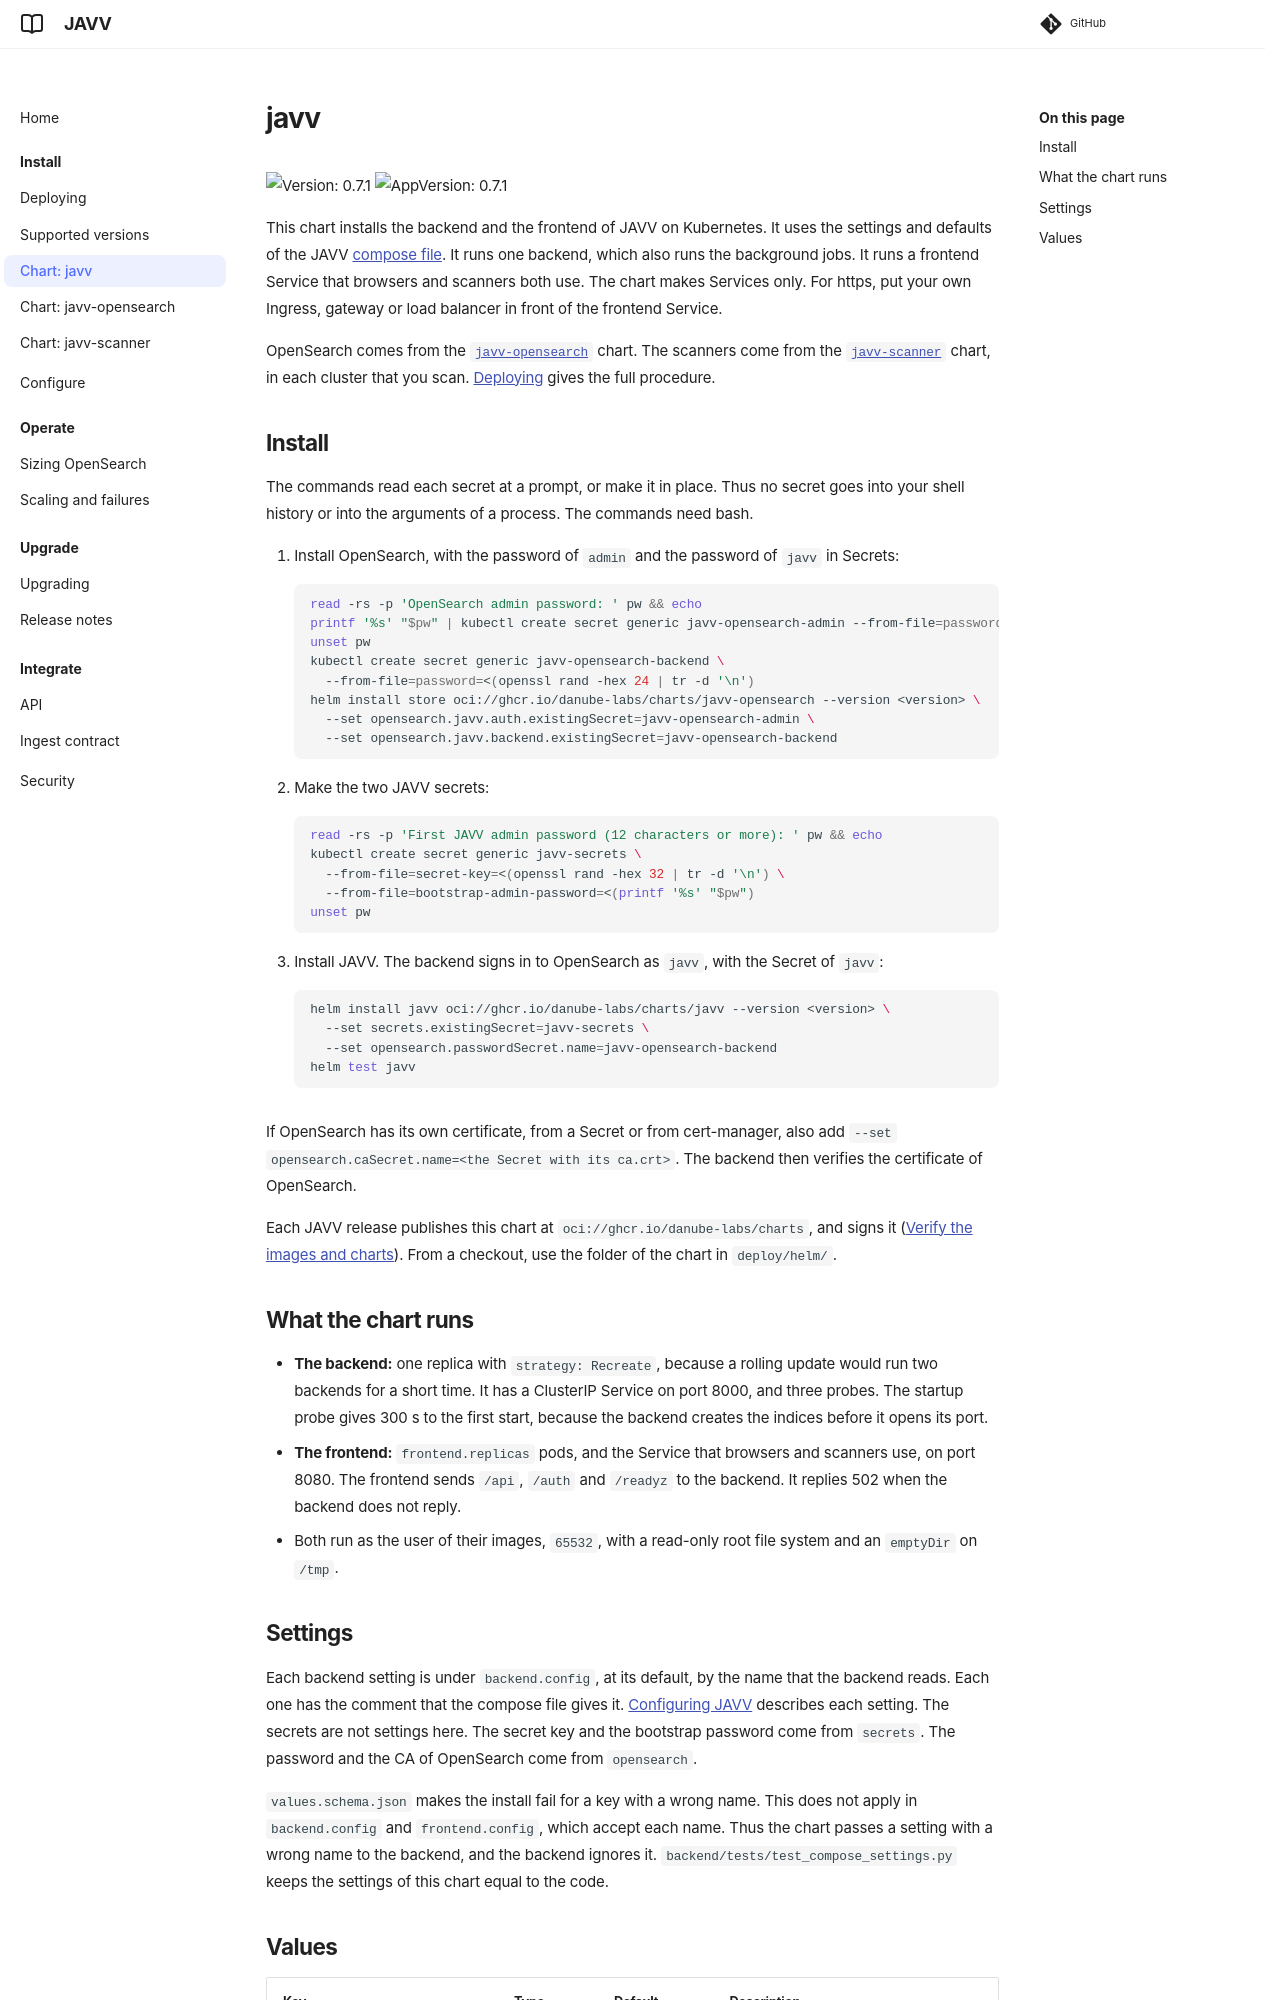

repository: Danube-Labs/javv-poc · page: 0.7/deploy/helm/javv/index.html · generator: mkdocs

# javv

![Version: 0.7.1](https://img.shields.io/badge/Version-0.7.1-informational?style=flat-square) ![AppVersion: 0.7.1](https://img.shields.io/badge/AppVersion-0.7.1-informational?style=flat-square)

This chart installs the backend and the frontend of JAVV on Kubernetes. It uses the settings and
defaults of the JAVV [compose file](../../compose/compose.yaml). It runs one backend, which also
runs the background jobs. It runs a frontend Service that browsers and scanners both use. The
chart makes Services only. For https, put your own Ingress, gateway or load balancer in front of
the frontend Service.

OpenSearch comes from the [`javv-opensearch`](../javv-opensearch/README.md) chart. The scanners
come from the [`javv-scanner`](../javv-scanner/README.md) chart, in each cluster that you scan.
[Deploying](../../../docs/DEPLOYING.md#install-on-kubernetes-with-helm) gives the full procedure.

## Install

The commands read each secret at a prompt, or make it in place. Thus no secret goes into your
shell history or into the arguments of a process. The commands need bash.

1. Install OpenSearch, with the password of `admin` and the password of `javv` in Secrets:
    ```bash
    read -rs -p 'OpenSearch admin password: ' pw && echo
    printf '%s' "$pw" | kubectl create secret generic javv-opensearch-admin --from-file=password=/dev/stdin
    unset pw
    kubectl create secret generic javv-opensearch-backend \
      --from-file=password=<(openssl rand -hex 24 | tr -d '\n')
    helm install store oci://ghcr.io/danube-labs/charts/javv-opensearch --version <version> \
      --set opensearch.javv.auth.existingSecret=javv-opensearch-admin \
      --set opensearch.javv.backend.existingSecret=javv-opensearch-backend
    ```
2. Make the two JAVV secrets:
    ```bash
    read -rs -p 'First JAVV admin password (12 characters or more): ' pw && echo
    kubectl create secret generic javv-secrets \
      --from-file=secret-key=<(openssl rand -hex 32 | tr -d '\n') \
      --from-file=bootstrap-admin-password=<(printf '%s' "$pw")
    unset pw
    ```
3. Install JAVV. The backend signs in to OpenSearch as `javv`, with the Secret of `javv`:
    ```bash
    helm install javv oci://ghcr.io/danube-labs/charts/javv --version <version> \
      --set secrets.existingSecret=javv-secrets \
      --set opensearch.passwordSecret.name=javv-opensearch-backend
    helm test javv
    ```

If OpenSearch has its own certificate, from a Secret or from cert-manager, also add
`--set opensearch.caSecret.name=<the Secret with its ca.crt>`. The backend then verifies the
certificate of OpenSearch.

Each JAVV release publishes this chart at `oci://ghcr.io/danube-labs/charts`, and signs it
([Verify the images and charts](../../../docs/DEPLOYING.md#verify-the-images-and-charts)). From a
checkout, use the folder of the chart in `deploy/helm/`.
